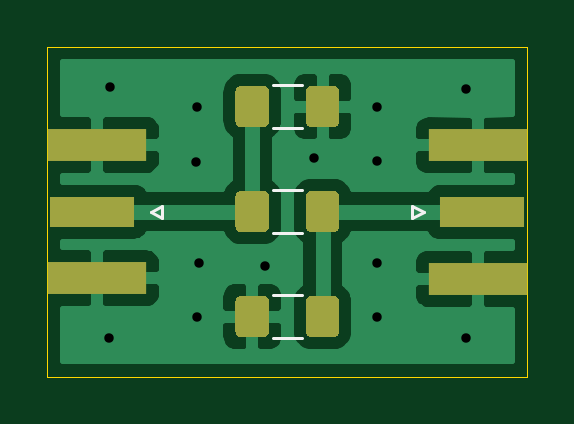
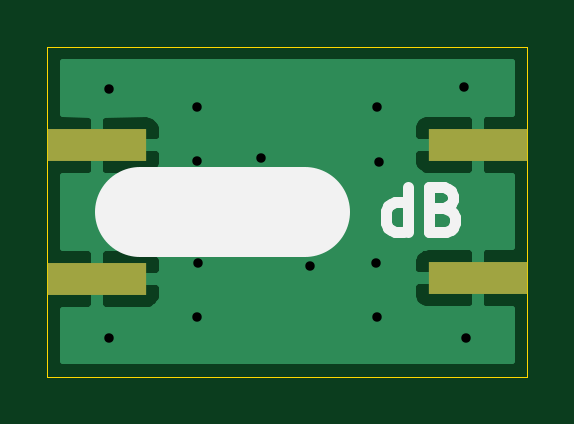
Circuit board: 10 layer files. Board 20.3 x 14.0 mm.
- bottom_copper: ATTEN1-B_Cu.gbl (9801 bytes)
- bottom_mask: ATTEN1-B_Mask.gbs (627 bytes)
- bottom_silk: ATTEN1-B_SilkS.gbo (1588 bytes)
- outline: ATTEN1-Edge_Cuts.gko (681 bytes)
- outline: ATTEN1-Edge_Cuts.gm1 (681 bytes)
- top_copper: ATTEN1-F_Cu.gtl (26610 bytes)
- top_mask: ATTEN1-F_Mask.gts (2738 bytes)
- top_silk: ATTEN1-F_SilkS.gto (1121 bytes)
- drill: ATTEN1-NPTH.drl (271 bytes)
- drill: ATTEN1-PTH.drl (461 bytes)

=== bottom_copper: ATTEN1-B_Cu.gbl (9801 bytes, source omitted) ===
=== bottom_mask: ATTEN1-B_Mask.gbs ===
%TF.GenerationSoftware,KiCad,Pcbnew,(5.1.10)-1*%
%TF.CreationDate,2021-10-13T20:52:35-04:00*%
%TF.ProjectId,ATTEN1,41545445-4e31-42e6-9b69-6361645f7063,rev?*%
%TF.SameCoordinates,Original*%
%TF.FileFunction,Soldermask,Bot*%
%TF.FilePolarity,Negative*%
%FSLAX46Y46*%
G04 Gerber Fmt 4.6, Leading zero omitted, Abs format (unit mm)*
G04 Created by KiCad (PCBNEW (5.1.10)-1) date 2021-10-13 20:52:35*
%MOMM*%
%LPD*%
G01*
G04 APERTURE LIST*
%ADD10R,4.200000X1.350000*%
G04 APERTURE END LIST*
D10*
%TO.C,P1*%
X30048200Y-32670000D03*
X30048200Y-27020000D03*
%TD*%
%TO.C,P6*%
X46151800Y-32695400D03*
X46151800Y-27045400D03*
%TD*%
M02*

=== bottom_silk: ATTEN1-B_SilkS.gbo ===
%TF.GenerationSoftware,KiCad,Pcbnew,(5.1.10)-1*%
%TF.CreationDate,2021-10-13T20:52:35-04:00*%
%TF.ProjectId,ATTEN1,41545445-4e31-42e6-9b69-6361645f7063,rev?*%
%TF.SameCoordinates,Original*%
%TF.FileFunction,Legend,Bot*%
%TF.FilePolarity,Positive*%
%FSLAX46Y46*%
G04 Gerber Fmt 4.6, Leading zero omitted, Abs format (unit mm)*
G04 Created by KiCad (PCBNEW (5.1.10)-1) date 2021-10-13 20:52:35*
%MOMM*%
%LPD*%
G01*
G04 APERTURE LIST*
%ADD10C,3.800000*%
%ADD11C,0.476250*%
G04 APERTURE END LIST*
D10*
X37340000Y-29860000D02*
X44340000Y-29860000D01*
D11*
X44434285Y-30888214D02*
X42982857Y-30888214D01*
X42982857Y-30888214D02*
X41531428Y-30888214D01*
X41531428Y-30888214D02*
X40080000Y-30888214D01*
X40080000Y-30888214D02*
X38628571Y-30888214D01*
X38628571Y-30888214D02*
X37177142Y-30888214D01*
X33004285Y-30706785D02*
X33004285Y-28801785D01*
X33004285Y-30616071D02*
X33185714Y-30706785D01*
X33548571Y-30706785D01*
X33730000Y-30616071D01*
X33820714Y-30525357D01*
X33911428Y-30343928D01*
X33911428Y-29799642D01*
X33820714Y-29618214D01*
X33730000Y-29527500D01*
X33548571Y-29436785D01*
X33185714Y-29436785D01*
X33004285Y-29527500D01*
X31462142Y-29708928D02*
X31190000Y-29799642D01*
X31099285Y-29890357D01*
X31008571Y-30071785D01*
X31008571Y-30343928D01*
X31099285Y-30525357D01*
X31190000Y-30616071D01*
X31371428Y-30706785D01*
X32097142Y-30706785D01*
X32097142Y-28801785D01*
X31462142Y-28801785D01*
X31280714Y-28892500D01*
X31190000Y-28983214D01*
X31099285Y-29164642D01*
X31099285Y-29346071D01*
X31190000Y-29527500D01*
X31280714Y-29618214D01*
X31462142Y-29708928D01*
X32097142Y-29708928D01*
M02*

=== outline: ATTEN1-Edge_Cuts.gko ===
%TF.GenerationSoftware,KiCad,Pcbnew,(5.1.10)-1*%
%TF.CreationDate,2021-09-17T13:17:30-04:00*%
%TF.ProjectId,ATTEN1,41545445-4e31-42e6-9b69-6361645f7063,rev?*%
%TF.SameCoordinates,Original*%
%TF.FileFunction,Profile,NP*%
%FSLAX46Y46*%
G04 Gerber Fmt 4.6, Leading zero omitted, Abs format (unit mm)*
G04 Created by KiCad (PCBNEW (5.1.10)-1) date 2021-09-17 13:17:30*
%MOMM*%
%LPD*%
G01*
G04 APERTURE LIST*
%TA.AperFunction,Profile*%
%ADD10C,0.050000*%
%TD*%
G04 APERTURE END LIST*
D10*
X48260000Y-36830000D02*
X48260000Y-22860000D01*
X27940000Y-36830000D02*
X48260000Y-36830000D01*
X27940000Y-22860000D02*
X27940000Y-36830000D01*
X27940000Y-22860000D02*
X48260000Y-22860000D01*
M02*

=== outline: ATTEN1-Edge_Cuts.gm1 ===
%TF.GenerationSoftware,KiCad,Pcbnew,(5.1.10)-1*%
%TF.CreationDate,2021-10-13T20:52:35-04:00*%
%TF.ProjectId,ATTEN1,41545445-4e31-42e6-9b69-6361645f7063,rev?*%
%TF.SameCoordinates,Original*%
%TF.FileFunction,Profile,NP*%
%FSLAX46Y46*%
G04 Gerber Fmt 4.6, Leading zero omitted, Abs format (unit mm)*
G04 Created by KiCad (PCBNEW (5.1.10)-1) date 2021-10-13 20:52:35*
%MOMM*%
%LPD*%
G01*
G04 APERTURE LIST*
%TA.AperFunction,Profile*%
%ADD10C,0.050000*%
%TD*%
G04 APERTURE END LIST*
D10*
X48260000Y-36830000D02*
X48260000Y-22860000D01*
X27940000Y-36830000D02*
X48260000Y-36830000D01*
X27940000Y-22860000D02*
X27940000Y-36830000D01*
X27940000Y-22860000D02*
X48260000Y-22860000D01*
M02*

=== top_copper: ATTEN1-F_Cu.gtl (26610 bytes, source omitted) ===
=== top_mask: ATTEN1-F_Mask.gts ===
%TF.GenerationSoftware,KiCad,Pcbnew,(5.1.10)-1*%
%TF.CreationDate,2021-10-13T20:52:35-04:00*%
%TF.ProjectId,ATTEN1,41545445-4e31-42e6-9b69-6361645f7063,rev?*%
%TF.SameCoordinates,Original*%
%TF.FileFunction,Soldermask,Top*%
%TF.FilePolarity,Negative*%
%FSLAX46Y46*%
G04 Gerber Fmt 4.6, Leading zero omitted, Abs format (unit mm)*
G04 Created by KiCad (PCBNEW (5.1.10)-1) date 2021-10-13 20:52:35*
%MOMM*%
%LPD*%
G01*
G04 APERTURE LIST*
%ADD10R,3.600000X1.270000*%
%ADD11R,4.200000X1.350000*%
G04 APERTURE END LIST*
%TO.C,R1*%
G36*
G01*
X35900000Y-26025000D02*
X35900000Y-24775000D01*
G75*
G02*
X36150000Y-24525000I250000J0D01*
G01*
X37075000Y-24525000D01*
G75*
G02*
X37325000Y-24775000I0J-250000D01*
G01*
X37325000Y-26025000D01*
G75*
G02*
X37075000Y-26275000I-250000J0D01*
G01*
X36150000Y-26275000D01*
G75*
G02*
X35900000Y-26025000I0J250000D01*
G01*
G37*
G36*
G01*
X38875000Y-26025000D02*
X38875000Y-24775000D01*
G75*
G02*
X39125000Y-24525000I250000J0D01*
G01*
X40050000Y-24525000D01*
G75*
G02*
X40300000Y-24775000I0J-250000D01*
G01*
X40300000Y-26025000D01*
G75*
G02*
X40050000Y-26275000I-250000J0D01*
G01*
X39125000Y-26275000D01*
G75*
G02*
X38875000Y-26025000I0J250000D01*
G01*
G37*
%TD*%
%TO.C,R2*%
G36*
G01*
X37325000Y-29220000D02*
X37325000Y-30470000D01*
G75*
G02*
X37075000Y-30720000I-250000J0D01*
G01*
X36150000Y-30720000D01*
G75*
G02*
X35900000Y-30470000I0J250000D01*
G01*
X35900000Y-29220000D01*
G75*
G02*
X36150000Y-28970000I250000J0D01*
G01*
X37075000Y-28970000D01*
G75*
G02*
X37325000Y-29220000I0J-250000D01*
G01*
G37*
G36*
G01*
X40300000Y-29220000D02*
X40300000Y-30470000D01*
G75*
G02*
X40050000Y-30720000I-250000J0D01*
G01*
X39125000Y-30720000D01*
G75*
G02*
X38875000Y-30470000I0J250000D01*
G01*
X38875000Y-29220000D01*
G75*
G02*
X39125000Y-28970000I250000J0D01*
G01*
X40050000Y-28970000D01*
G75*
G02*
X40300000Y-29220000I0J-250000D01*
G01*
G37*
%TD*%
%TO.C,R3*%
G36*
G01*
X40300000Y-33665000D02*
X40300000Y-34915000D01*
G75*
G02*
X40050000Y-35165000I-250000J0D01*
G01*
X39125000Y-35165000D01*
G75*
G02*
X38875000Y-34915000I0J250000D01*
G01*
X38875000Y-33665000D01*
G75*
G02*
X39125000Y-33415000I250000J0D01*
G01*
X40050000Y-33415000D01*
G75*
G02*
X40300000Y-33665000I0J-250000D01*
G01*
G37*
G36*
G01*
X37325000Y-33665000D02*
X37325000Y-34915000D01*
G75*
G02*
X37075000Y-35165000I-250000J0D01*
G01*
X36150000Y-35165000D01*
G75*
G02*
X35900000Y-34915000I0J250000D01*
G01*
X35900000Y-33665000D01*
G75*
G02*
X36150000Y-33415000I250000J0D01*
G01*
X37075000Y-33415000D01*
G75*
G02*
X37325000Y-33665000I0J-250000D01*
G01*
G37*
%TD*%
D10*
%TO.C,P1*%
X29848200Y-29845000D03*
D11*
X30048200Y-32670000D03*
X30048200Y-27020000D03*
%TD*%
%TO.C,P6*%
X46151800Y-32695400D03*
X46151800Y-27045400D03*
D10*
X46351800Y-29870400D03*
%TD*%
M02*

=== top_silk: ATTEN1-F_SilkS.gto ===
%TF.GenerationSoftware,KiCad,Pcbnew,(5.1.10)-1*%
%TF.CreationDate,2021-10-13T20:52:35-04:00*%
%TF.ProjectId,ATTEN1,41545445-4e31-42e6-9b69-6361645f7063,rev?*%
%TF.SameCoordinates,Original*%
%TF.FileFunction,Legend,Top*%
%TF.FilePolarity,Positive*%
%FSLAX46Y46*%
G04 Gerber Fmt 4.6, Leading zero omitted, Abs format (unit mm)*
G04 Created by KiCad (PCBNEW (5.1.10)-1) date 2021-10-13 20:52:35*
%MOMM*%
%LPD*%
G01*
G04 APERTURE LIST*
%ADD10C,0.120000*%
G04 APERTURE END LIST*
D10*
%TO.C,R1*%
X37497936Y-24490000D02*
X38702064Y-24490000D01*
X37497936Y-26310000D02*
X38702064Y-26310000D01*
%TO.C,R2*%
X38702064Y-28935000D02*
X37497936Y-28935000D01*
X38702064Y-30755000D02*
X37497936Y-30755000D01*
%TO.C,R3*%
X38702064Y-35200000D02*
X37497936Y-35200000D01*
X38702064Y-33380000D02*
X37497936Y-33380000D01*
%TO.C,P1*%
X32308200Y-29845000D02*
X32808200Y-30095000D01*
X32808200Y-30095000D02*
X32808200Y-29595000D01*
X32808200Y-29595000D02*
X32308200Y-29845000D01*
%TO.C,P6*%
X43391800Y-30120400D02*
X43891800Y-29870400D01*
X43391800Y-29620400D02*
X43391800Y-30120400D01*
X43891800Y-29870400D02*
X43391800Y-29620400D01*
%TD*%
M02*

=== drill: ATTEN1-NPTH.drl ===
M48
; DRILL file {KiCad (5.1.10)-1} date 10/13/21 20:52:37
; FORMAT={-:-/ absolute / inch / decimal}
; #@! TF.CreationDate,2021-10-13T20:52:37-04:00
; #@! TF.GenerationSoftware,Kicad,Pcbnew,(5.1.10)-1
; #@! TF.FileFunction,NonPlated,1,2,NPTH
FMAT,2
INCH
%
G90
G05
T0
M30

=== drill: ATTEN1-PTH.drl ===
M48
; DRILL file {KiCad (5.1.10)-1} date 10/13/21 20:52:37
; FORMAT={-:-/ absolute / inch / decimal}
; #@! TF.CreationDate,2021-10-13T20:52:37-04:00
; #@! TF.GenerationSoftware,Kicad,Pcbnew,(5.1.10)-1
; #@! TF.FileFunction,Plated,1,2,PTH
FMAT,2
INCH
T1C0.0157
%
G90
G05
T1
X1.203Y-1.385
X1.205Y-0.968
X1.348Y-1.092
X1.35Y-1.0
X1.35Y-1.35
X1.352Y-1.26
X1.462Y-1.266
X1.544Y-1.085
X1.649Y-1.26
X1.65Y-1.0
X1.65Y-1.09
X1.65Y-1.35
X1.798Y-0.97
X1.798Y-1.385
T0
M30

